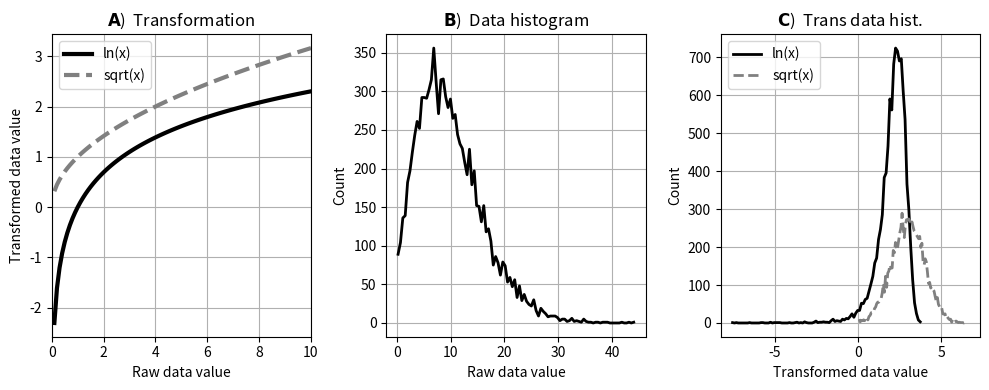
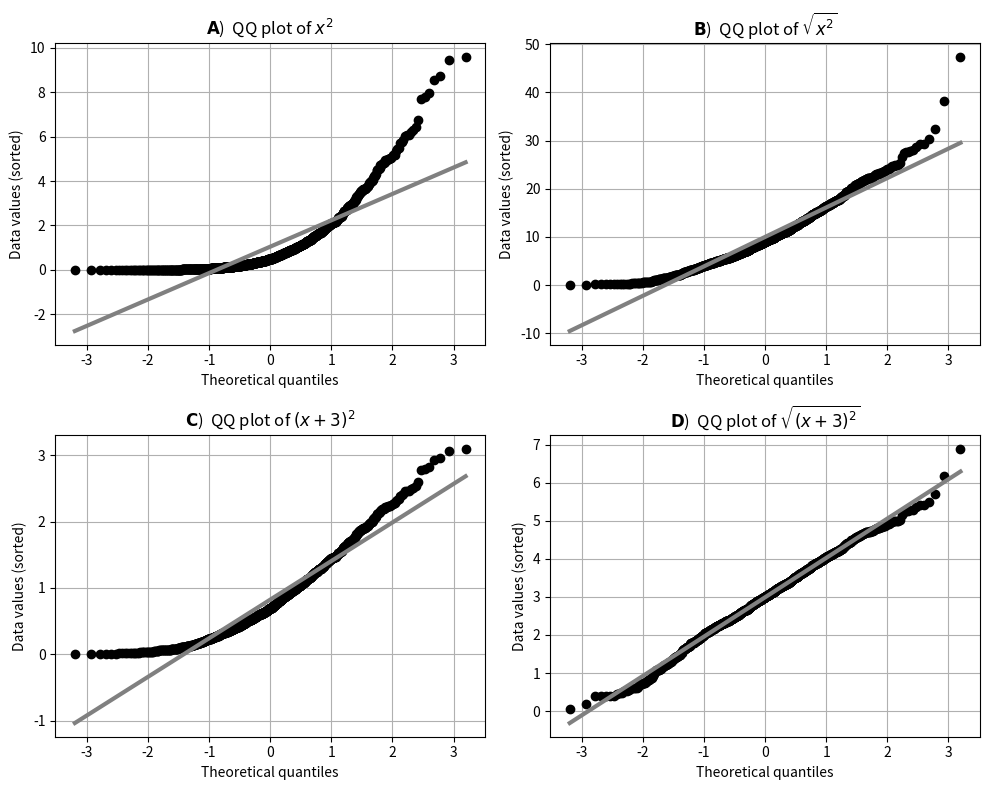
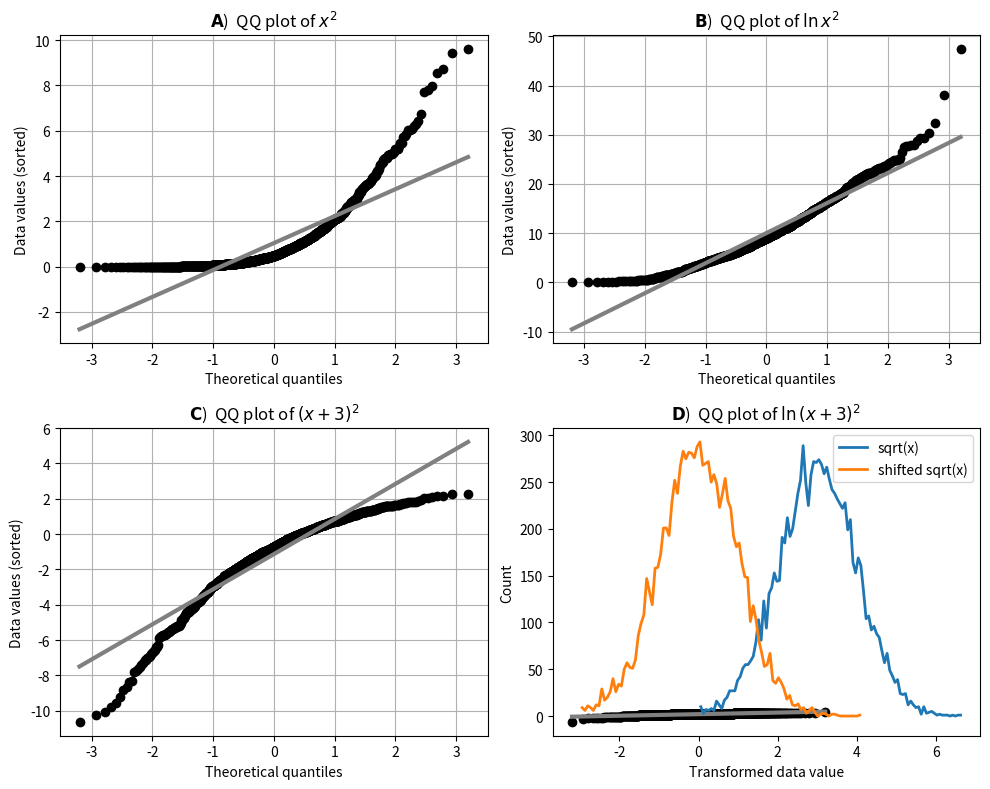

The matplotlib source for these figures, in order:
from matplotlib import pyplot as plt
import numpy as np
from scipy import stats

X = (np.random.randn(10000)+3)**2

y_r,x_r = np.histogram(X,bins=100) # r = raw
y_l,x_l = np.histogram(np.log(X),bins=100) # l = log
y_s,x_s = np.histogram(np.sqrt(X),bins=100) # s = sqrt

_,axs = plt.subplots(1,3,figsize=(10,4))

q = np.linspace(.1,10,100)
axs[0].plot(q,np.log(q),'k',linewidth=3,label='ln(x)')
axs[0].plot(q,np.sqrt(q),'--',color='gray',linewidth=3,label='sqrt(x)')
axs[0].set(xlim=[0,10],xlabel='Raw data value',ylabel='Transformed data value')
axs[0].set_title(r'$\bf{A}$)  Transformation')
axs[0].legend()
axs[0].grid()

axs[1].plot((x_r[1:]+x_r[:-1])/2,y_r,'k',linewidth=2)
axs[1].set(xlabel='Raw data value',ylabel='Count')
axs[1].set_title(r'$\bf{B}$)  Data histogram')
axs[1].grid()

axs[2].plot((x_l[1:]+x_l[:-1])/2,y_l,'k',linewidth=2,label='ln(x)')
axs[2].plot((x_s[1:]+x_s[:-1])/2,y_s,'--',color='gray',linewidth=2,label='sqrt(x)')
axs[2].set(xlabel='Transformed data value',ylabel='Count')
axs[2].set_title(r'$\bf{C}$)  Trans data hist.')
axs[2].legend()
axs[2].grid()


plt.tight_layout()
plt.show()

X1 = (np.random.randn(1000)+0)**2
X2 = (np.random.randn(1000)+3)**2

X1s = np.sqrt(X1)
X2s = np.sqrt(X2)


_,axs = plt.subplots(2,2,figsize=(10,8))

stats.probplot(X1,plot=axs[0,0],fit=True)
stats.probplot(X2,plot=axs[0,1],fit=True)

stats.probplot(X1s,plot=axs[1,0],fit=True)
stats.probplot(X2s,plot=axs[1,1],fit=True)

for a in axs.flatten():
  a.get_lines()[0].set_markerfacecolor('k')
  a.get_lines()[0].set_markeredgecolor('k')
  a.get_lines()[1].set_color('gray')
  a.get_lines()[1].set_linewidth(3)
  a.set_title(' ')
  a.set_ylabel('Data values (sorted)')


axs[0,0].set_title(r'$\bf{A}$)  QQ plot of $x^2$')
axs[0,0].grid()
axs[0,1].set_title(r'$\bf{B}$)  QQ plot of $\sqrt{x^2}$')
axs[0,1].grid()
axs[1,0].set_title(r'$\bf{C}$)  QQ plot of $(x+3)^2$')
axs[1,0].grid()
axs[1,1].set_title(r'$\bf{D}$)  QQ plot of $\sqrt{(x+3)^2}$')
axs[1,1].grid()


plt.tight_layout()
plt.show()

X1s = np.log(X1)
X2s = np.log(X2)


_,axs = plt.subplots(2,2,figsize=(10,8))

stats.probplot(X1,plot=axs[0,0],fit=True)
stats.probplot(X2,plot=axs[0,1],fit=True)

stats.probplot(X1s,plot=axs[1,0],fit=True)
stats.probplot(X2s,plot=axs[1,1],fit=True)

for a in axs.flatten():
  a.get_lines()[0].set_markerfacecolor('k')
  a.get_lines()[0].set_markeredgecolor('k')
  a.get_lines()[1].set_color('gray')
  a.get_lines()[1].set_linewidth(3)
  a.set_title(' ')
  a.set_ylabel('Data values (sorted)')


axs[0,0].set_title(r'$\bf{A}$)  QQ plot of $x^2$')
axs[0,0].grid()
axs[0,1].set_title(r'$\bf{B}$)  QQ plot of $\ln{x^2}$')
axs[0,1].grid()
axs[1,0].set_title(r'$\bf{C}$)  QQ plot of $(x+3)^2$')
axs[1,0].grid()
axs[1,1].set_title(r'$\bf{D}$)  QQ plot of $\ln{(x+3)^2}$')
axs[1,1].grid()

plt.tight_layout()
plt.show()

X = (np.random.randn(10000)+3)**2
Y = np.sqrt(X)
Y -= np.mean(Y)
y_s2,x_s2 = np.histogram(Y,bins=100)

plt.plot((x_s[1:]+x_s[:-1])/2,y_s,linewidth=2,label='sqrt(x)')
plt.plot((x_s2[1:]+x_s2[:-1])/2,y_s2,linewidth=2,label='shifted sqrt(x)')
plt.xlabel('Transformed data value')
plt.ylabel('Count')
plt.legend()
plt.grid()
plt.show()